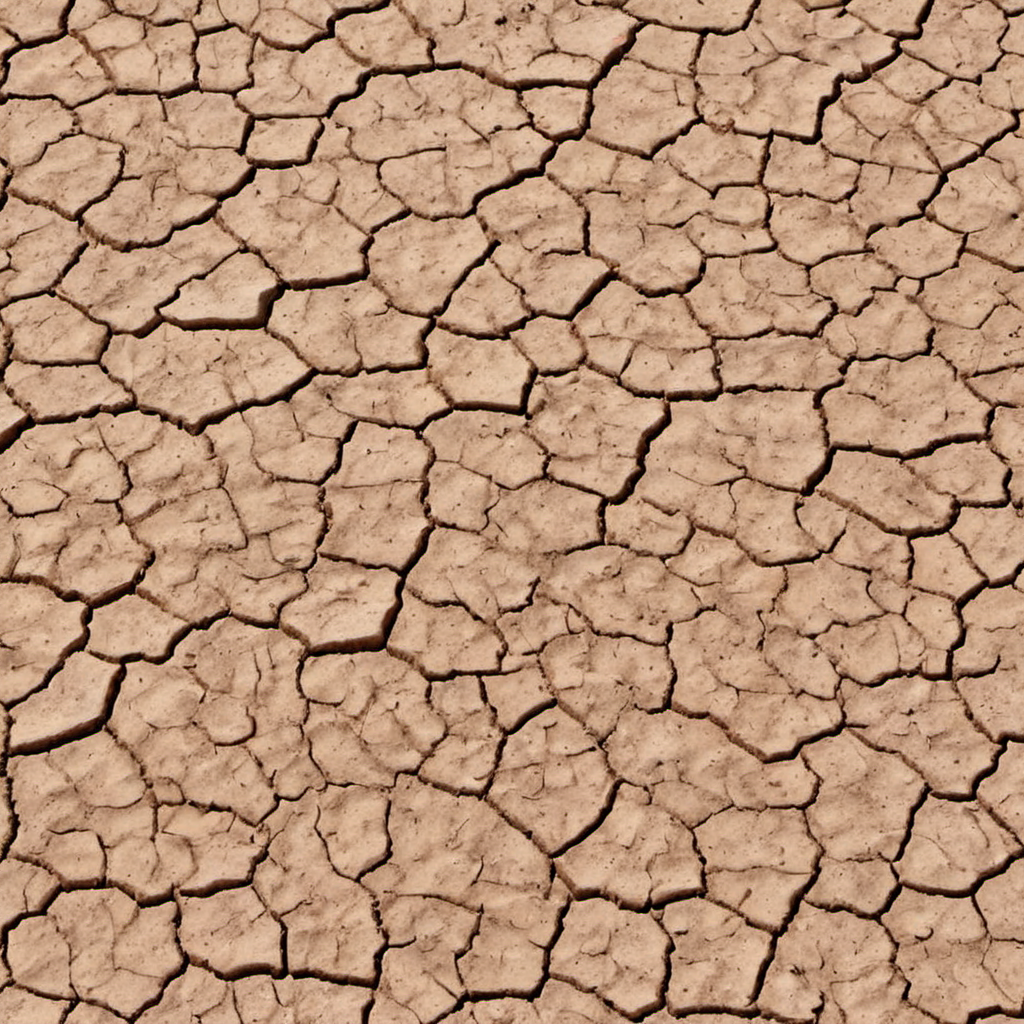
Generation parameters embedded in this image by AUTOMATIC1111 Stable Diffusion web UI or a fork of it (Forge, ...) (PNG 'parameters' text chunk):
Arid dirt, photo, photo realistic, texture
Negative prompt: painting, illustration, watermark
Steps: 20, Sampler: DPM++ 2M SDE, Schedule type: Karras, CFG scale: 4.6, Seed: 2593201319, Size: 1024x1024, Model hash: 9a057fe5f3, Model: suzannesXLMix_v80, Version: f2.0.1v1.10.1-previous-659-gc055f2d4, Module 1: t5_xxl_ablit_v2